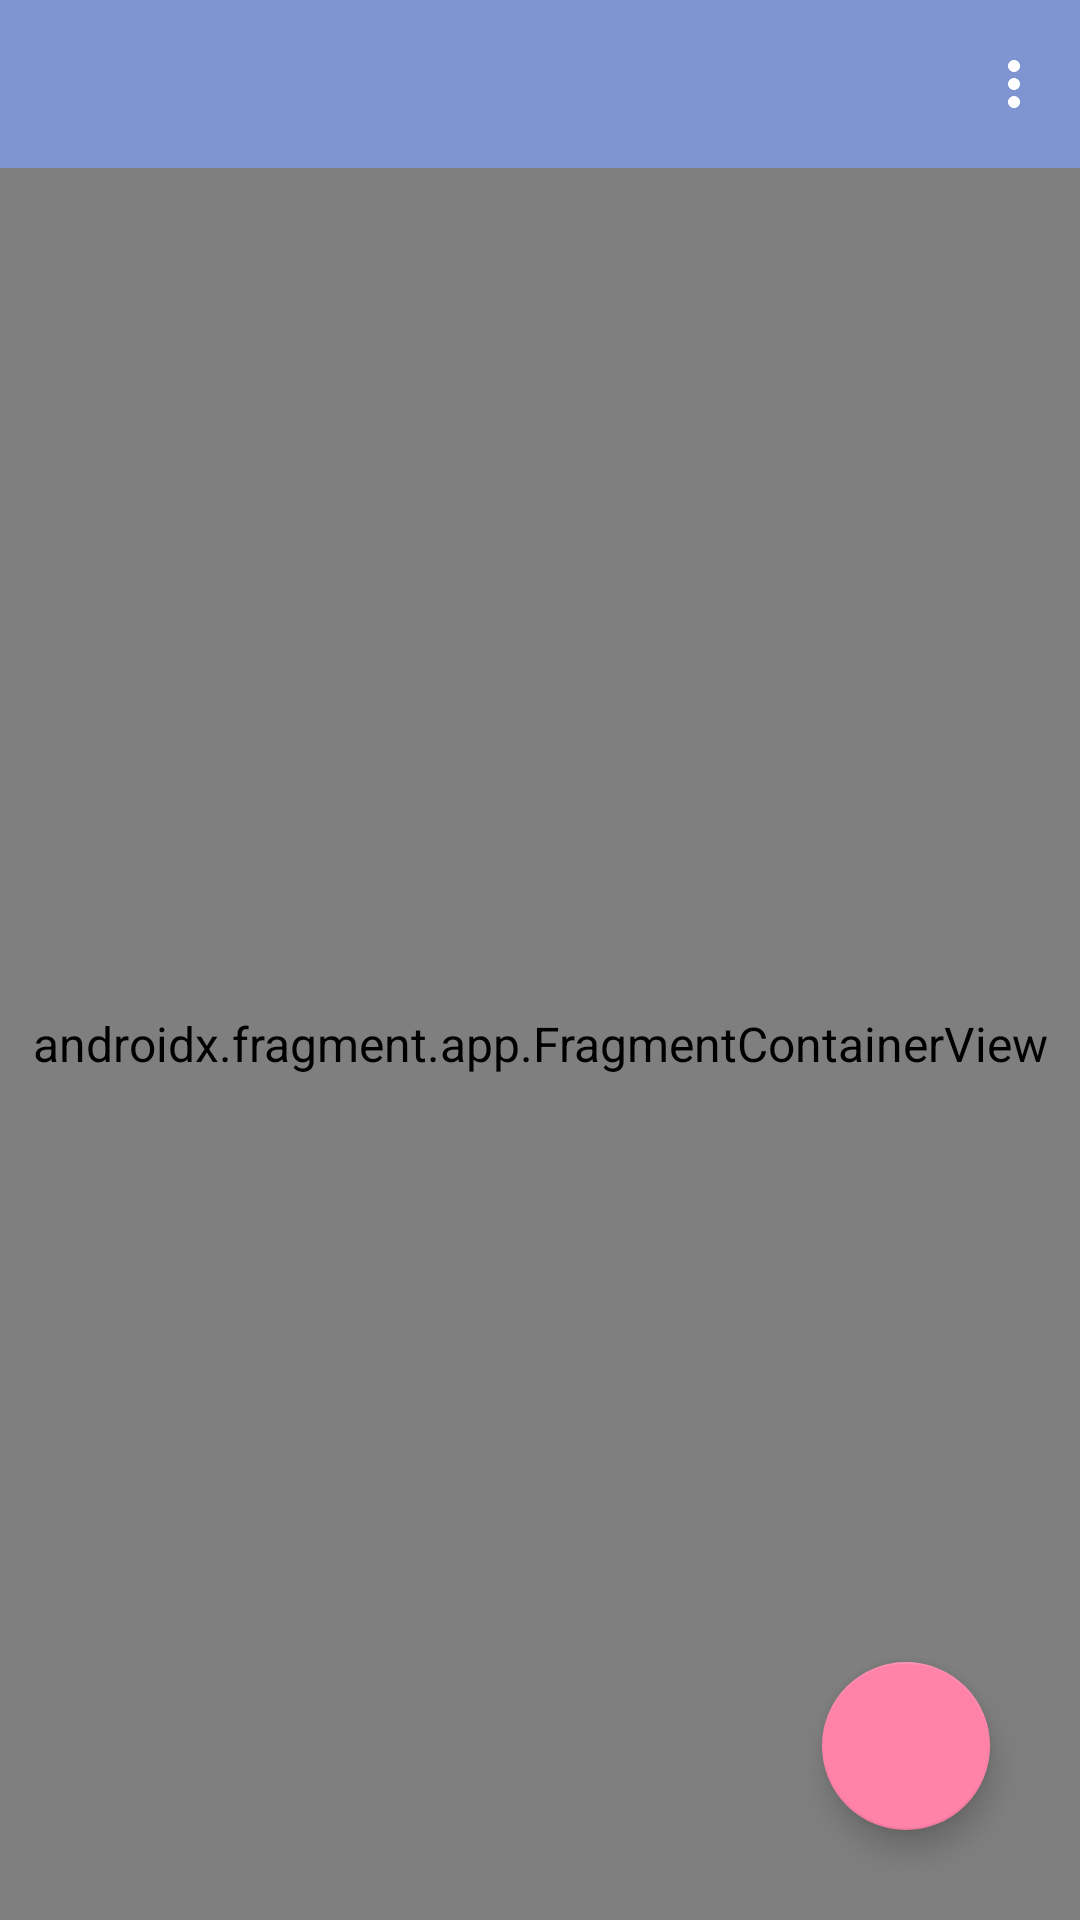

This screen was rendered from an Android layout file. Write that file and the resources it references.
<!-- AndroidManifest.xml: application theme Theme.UnitPrice -->
<!-- res/layout/activity_main.xml -->
<?xml version="1.0" encoding="utf-8"?>
<LinearLayout xmlns:android="http://schemas.android.com/apk/res/android"
    xmlns:app="http://schemas.android.com/apk/res-auto"
    xmlns:tools="http://schemas.android.com/tools"
    android:layout_width="match_parent"
    android:layout_height="match_parent"
    android:orientation="vertical"
    tools:context=".MainActivity">

    <com.google.android.material.appbar.AppBarLayout
        android:layout_width="match_parent"
        android:layout_height="wrap_content">

        <com.google.android.material.appbar.MaterialToolbar
            android:id="@+id/toolBar"
            style="@style/Widget.MaterialComponents.Toolbar.Primary"
            android:layout_width="match_parent"
            android:layout_height="?attr/actionBarSize"
            app:menu="@menu/bottom_app_bar"
            app:titleCentered="true" />
    </com.google.android.material.appbar.AppBarLayout>

    <androidx.coordinatorlayout.widget.CoordinatorLayout
        android:layout_width="match_parent"
        android:layout_height="match_parent">

        <androidx.fragment.app.FragmentContainerView
            android:id="@+id/myNavHostFragment"
            android:name="androidx.navigation.fragment.NavHostFragment"
            android:layout_width="match_parent"
            android:layout_height="match_parent"
            app:defaultNavHost="true"
            app:navGraph="@navigation/nav_graph" />

        <com.google.android.material.floatingactionbutton.FloatingActionButton
            android:id="@+id/buttonAppBar"
            android:layout_width="wrap_content"
            android:layout_height="wrap_content"
            android:layout_gravity="bottom|end"
            android:layout_margin="30dp"
            android:clickable="true"
            android:contentDescription="@string/add_button"
            android:focusable="true"
            app:srcCompat="@drawable/ic_add_black_24dp" />
    </androidx.coordinatorlayout.widget.CoordinatorLayout>
</LinearLayout>
<!-- resources referenced by this layout -->
<resources>
  <string name="add_button">Кнопка добавления нового значения</string>
  <style name="Theme.UnitPrice" parent="Theme.MaterialComponents.DayNight.DarkActionBar">
          
          <item name="colorPrimary">@color/base_color</item>
          <item name="colorPrimaryVariant">@color/base_color</item>
          <item name="colorOnPrimary">@color/white</item>
          
          <item name="colorSecondary">@color/pink</item>
          <item name="colorSecondaryVariant">@color/teal_700</item>
          <item name="colorOnSecondary">@color/black</item>
          
          <item name="android:statusBarColor" tools:targetApi="l">?attr/colorPrimaryVariant</item>
          
  
          <item name="android:textSize">16sp</item>
          <item name="android:textColor">@color/black</item>
      </style>
  <color name="base_color">#7F95D1</color>
  <color name="white">#FFFFFFFF</color>
  <color name="pink">#FF82A9</color>
  <color name="teal_700">#FF018786</color>
  <color name="black">#FF000000</color>
</resources>
